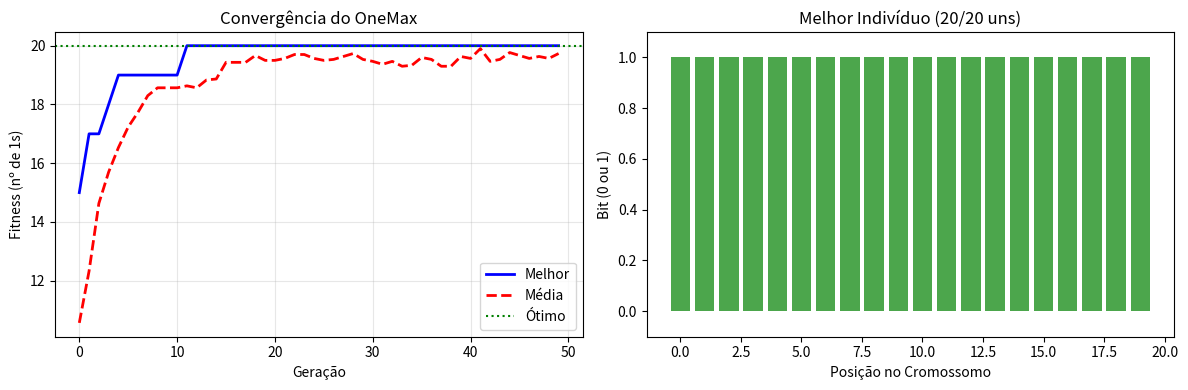

Write Python code to recreate this figure.
#ATIVIDADE 2: Descubra como os parâmetros afetam o AG
#Problema: OneMax (maximizar número de 1s)

import random
import matplotlib.pyplot as plt
import numpy as np

# CONFIGURAÇÕES (você pode mudar!)
TAMANHO = 20          # Tamanho do cromossomo
POPULACAO = 30        # Número de indivíduos
GERACOES = 50         # Número de gerações
TAXA_CROSS = 0.85     # Chance de crossover
TAXA_MUT = 0.02       # Chance de mutação
ELITE = 2             # Número de melhores para preservar

# ==================== AG ====================
def fitness(individuo):
    """OneMax: contar quantos 1s tem."""
    return sum(individuo)

def criar_individuo():
    return [random.randint(0, 1) for _ in range(TAMANHO)]

def criar_populacao():
    return [criar_individuo() for _ in range(POPULACAO)]

def selecao_torneio(pop, fitnesses):
    """Escolhe o melhor entre 3 aleatórios."""
    candidatos = random.sample(range(len(pop)), 3)
    melhor = max(candidatos, key=lambda i: fitnesses[i])
    return pop[melhor].copy()

def crossover(pai1, pai2):
    if random.random() > TAXA_CROSS:
        return pai1.copy(), pai2.copy()

    ponto = random.randint(1, TAMANHO - 1)
    filho1 = pai1[:ponto] + pai2[ponto:]
    filho2 = pai2[:ponto] + pai1[ponto:]
    return filho1, filho2

def mutacao(ind):
    for i in range(len(ind)):
        if random.random() < TAXA_MUT:
            ind[i] = 1 - ind[i]
    return ind

# ==================== EXECUTAR ====================
print("=" * 50)
print(f"ONEMAX - AG com {POPULACAO} indivíduos, {GERACOES} gerações")
print("=" * 50)

pop = criar_populacao()
historico_melhor = []
historico_medio = []

for gen in range(GERACOES):
    # Avaliar
    fitnesses = [fitness(ind) for ind in pop]

    melhor = max(fitnesses)
    medio = sum(fitnesses) / POPULACAO
    historico_melhor.append(melhor)
    historico_medio.append(medio)

    if gen % 10 == 0:
        print(f"Geração {gen:3d}: Melhor = {melhor:2d}/{TAMANHO}, Média = {medio:.2f}")

    # Elitismo
    sorted_idx = np.argsort(fitnesses)[::-1]
    nova_pop = [pop[i].copy() for i in sorted_idx[:ELITE]]

    # Criar filhos
    while len(nova_pop) < POPULACAO:
        pai1 = selecao_torneio(pop, fitnesses)
        pai2 = selecao_torneio(pop, fitnesses)
        filho1, filho2 = crossover(pai1, pai2)
        nova_pop.append(mutacao(filho1))
        if len(nova_pop) < POPULACAO:
            nova_pop.append(mutacao(filho2))

    pop = nova_pop

# Resultado final
fitnesses = [fitness(ind) for ind in pop]
melhor = max(fitnesses)
print(f"\n MELHOR FITNESS: {melhor}/{TAMANHO}")
print(f"   Ótimo = {TAMANHO} (todos os bits são 1)")

# Gráfico
plt.figure(figsize=(12, 4))

plt.subplot(1, 2, 1)
plt.plot(historico_melhor, 'b-', linewidth=2, label='Melhor')
plt.plot(historico_medio, 'r--', linewidth=2, label='Média')
plt.axhline(y=TAMANHO, color='g', linestyle=':', label='Ótimo')
plt.xlabel('Geração')
plt.ylabel('Fitness (nº de 1s)')
plt.title('Convergência do OneMax')
plt.legend()
plt.grid(True, alpha=0.3)

plt.subplot(1, 2, 2)
# Mostrar o melhor indivíduo final
melhor_ind = pop[fitnesses.index(max(fitnesses))]
cores = ['green' if bit == 1 else 'red' for bit in melhor_ind]
plt.bar(range(TAMANHO), melhor_ind, color=cores, alpha=0.7)
plt.xlabel('Posição no Cromossomo')
plt.ylabel('Bit (0 ou 1)')
plt.title(f'Melhor Indivíduo ({melhor}/{TAMANHO} uns)')
plt.ylim(-0.1, 1.1)

plt.tight_layout()
plt.show()

# ==================== DESAFIO ====================
print("\n" + "=" * 50)
print("DESAFIO: Mude os parâmetros e veja o que acontece!")
print("=" * 50)
print("1. Aumente a TAXA_MUT para 0.1. O que acontece?")
print("2. Diminua POPULACAO para 10. O que acontece?")
print("3. Aumente GERACOES para 100. O que acontece?")
print("4. Mude ELITE para 0. O que acontece?")
